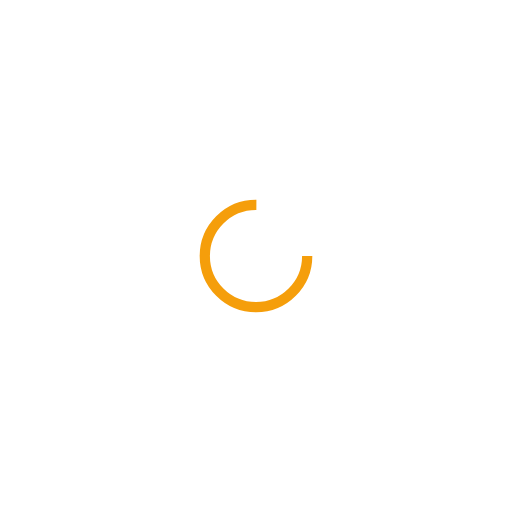
t = 0.00 s
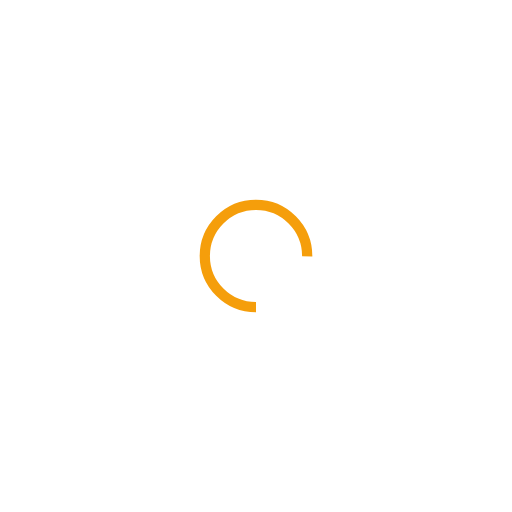
t = 0.25 s
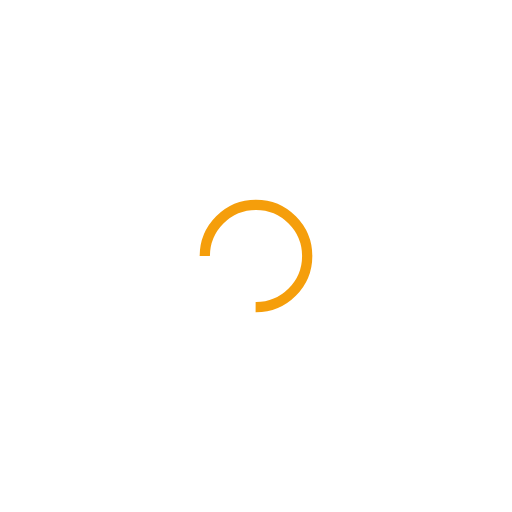
t = 0.50 s
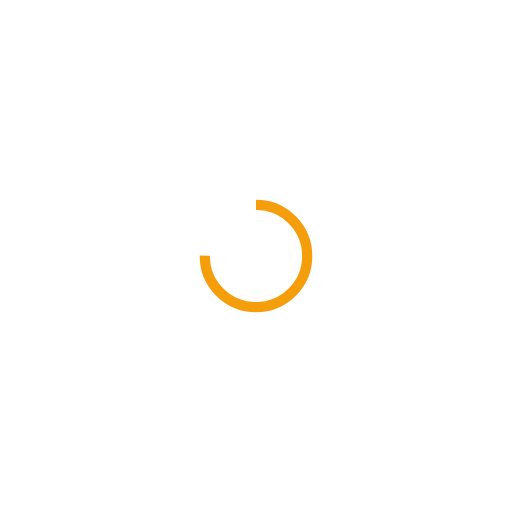
t = 0.75 s

The animated SVG that drew these frames (rendered in a browser with its animation timeline set to each time). Animation: 1 SMIL element (animateTransform=1); one cycle of 1.00 s, repeats indefinitely.

<?xml version="1.0" encoding="utf-8"?>
<svg xmlns="http://www.w3.org/2000/svg" xmlns:xlink="http://www.w3.org/1999/xlink" style="margin: auto; background: none; display: block; shape-rendering: auto;" width="200px" height="200px" viewBox="0 0 100 100" preserveAspectRatio="xMidYMid">
<circle cx="50" cy="50" fill="none" stroke="#f59e0b" stroke-width="2" r="10" stroke-dasharray="47.12388980384689 17.707963267948966">
  <animateTransform attributeName="transform" type="rotate" repeatCount="indefinite" dur="1s" values="0 50 50;360 50 50" keyTimes="0;1"></animateTransform>
</circle>
<!-- [ldio] generated by https://loading.io/ --></svg>
